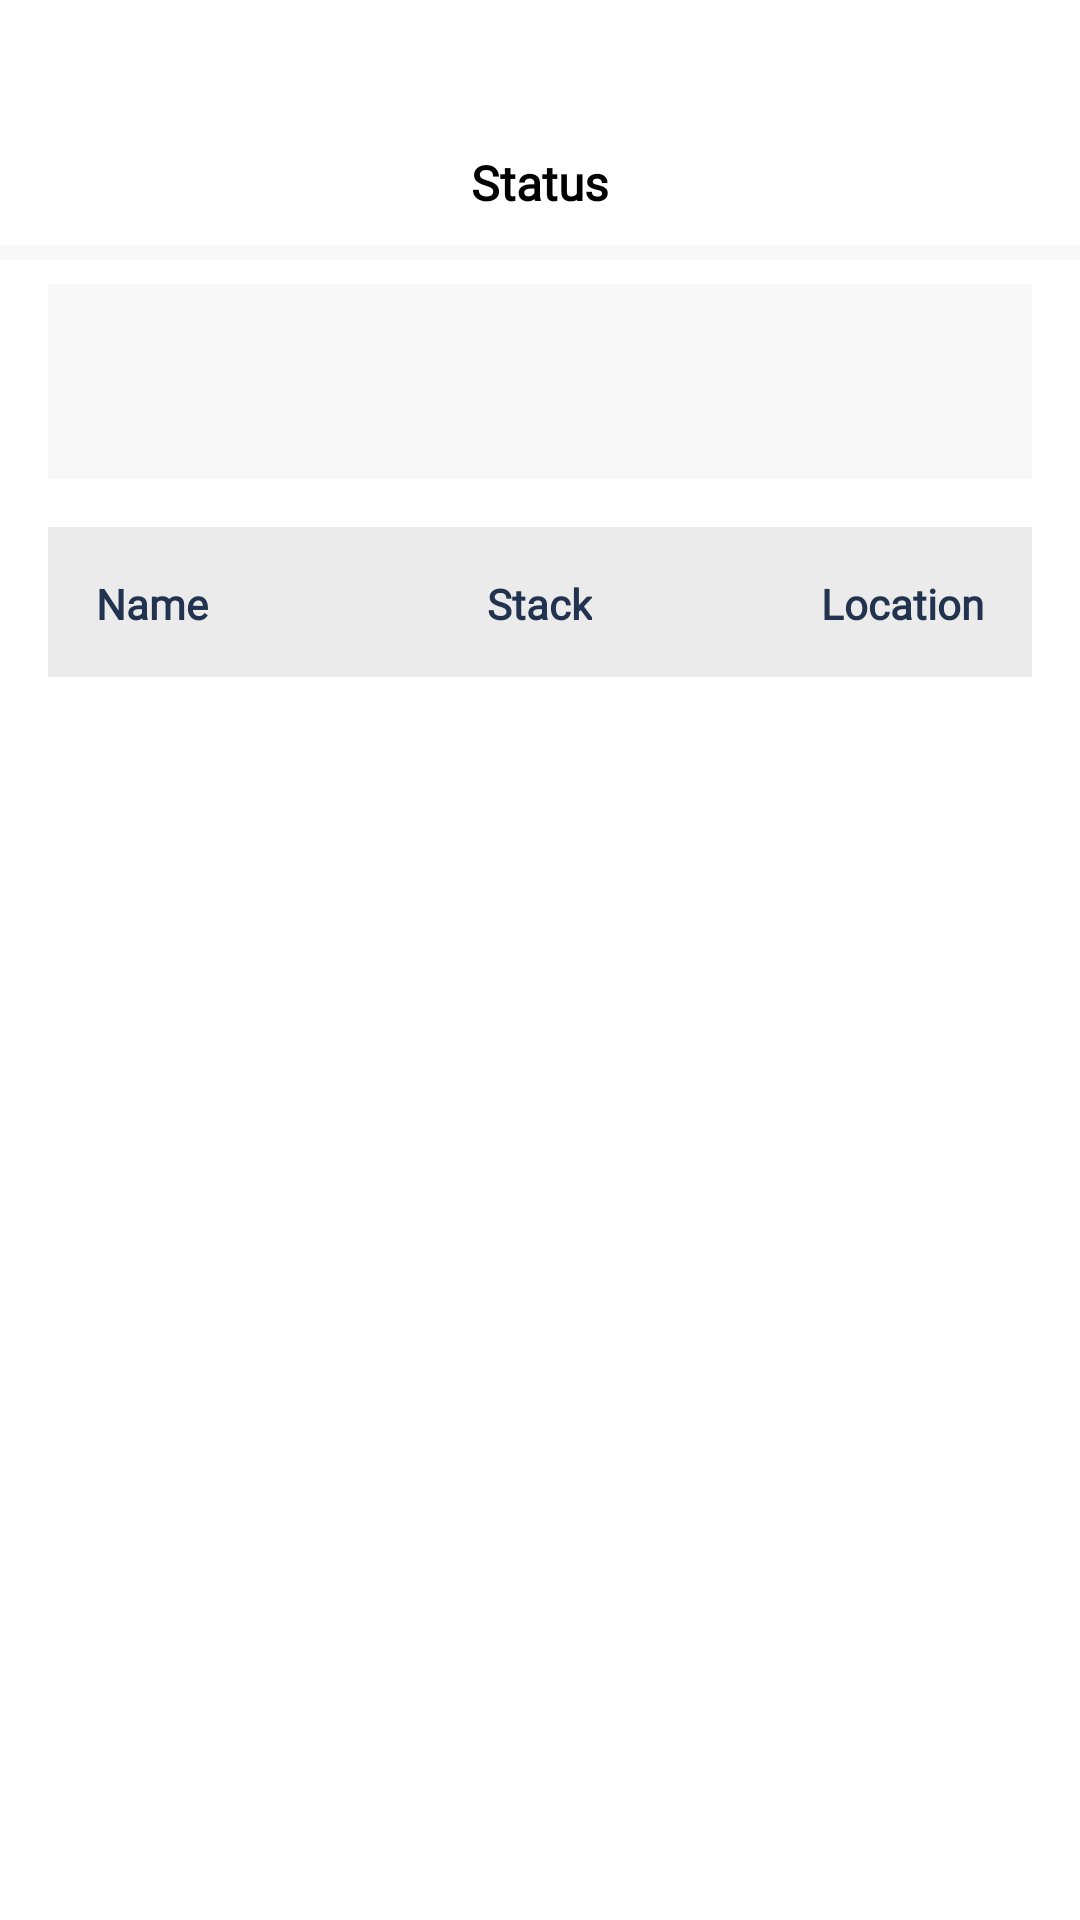

Here is an Android app screen rendered from its layout file. Give the layout XML and the strings, colors and styles it references.
<!-- AndroidManifest.xml: application theme Theme.App.Starting -->
<!-- res/layout/fragment_admin_user_screen.xml -->
<?xml version="1.0" encoding="utf-8"?>
<androidx.appcompat.widget.LinearLayoutCompat xmlns:android="http://schemas.android.com/apk/res/android"
    xmlns:tools="http://schemas.android.com/tools"
    android:layout_width="match_parent"
    android:layout_height="match_parent"
    android:orientation="vertical"
    tools:context=".admin.user.ui.UserScreenFragment">

    <RelativeLayout
        android:layout_width="match_parent"
        android:layout_height="wrap_content"
        android:layout_marginTop="40dp"
        android:orientation="horizontal">

        <ImageView
            android:id="@+id/user_screen_backarrow_IV"
            android:layout_width="wrap_content"
            android:layout_height="wrap_content"
            android:layout_marginStart="20dp"
            android:layout_marginTop="18dp"
            android:contentDescription="TODO"
            android:src="@drawable/ic_arrow"
            tools:ignore="ContentDescription,HardcodedText" />

        <TextView
            android:id="@+id/user_screen_status_TV"
            android:layout_width="wrap_content"
            android:layout_height="wrap_content"
            android:layout_centerInParent="true"
            android:layout_marginTop="20dp"
            android:fontFamily="@font/manrope_regular"
            android:gravity="center_horizontal"
            android:lineHeight="22sp"
            android:text="Status"
            android:textColor="@color/black"
            android:textFontWeight="700"
            android:textSize="16sp"
            tools:ignore="UnusedAttribute" />
    </RelativeLayout>

    <androidx.appcompat.widget.LinearLayoutCompat
        android:layout_width="match_parent"
        android:layout_height="5dp"
        android:background="@color/Layout_background"/>

    <SearchView
        android:layout_width="match_parent"
        android:layout_height="65dp"
        android:layout_marginTop="8dp"
        android:gravity="start"
        android:background="@color/Layout_background"
        android:drawableLeft="@drawable/ic_search"
        android:layout_marginHorizontal="16dp"/>


    <LinearLayout
        android:visibility="visible"
        android:id="@+id/user_screen_filled"
        android:layout_width="match_parent"
        android:layout_height="wrap_content"
        android:orientation="vertical">

        <RelativeLayout
            android:layout_width="match_parent"
            android:layout_height="50dp"
            android:layout_marginHorizontal="16dp"
            android:layout_marginTop="16dp"
            android:background="#ebebeb"
            android:orientation="horizontal">

            <TextView
                android:layout_width="wrap_content"
                android:layout_height="wrap_content"
                android:layout_marginStart="16dp"
                android:layout_marginTop="16dp"
                android:fontFamily="@font/manrope_regular"
                android:text="Name"
                android:textColor="#21334F"
                android:textFontWeight="700"
                android:textSize="14sp" />

            <TextView
                android:layout_width="wrap_content"
                android:layout_height="wrap_content"
                android:text="Stack"
                android:layout_marginStart="16dp"
                android:layout_marginTop="16dp"
                android:layout_centerHorizontal="true"
                android:fontFamily="@font/manrope_regular"
                android:textSize="14sp"
                android:textFontWeight="700"
                android:textColor="#21334F"/>

            <TextView
                android:layout_width="wrap_content"
                android:layout_height="wrap_content"
                android:text="Location"
                android:layout_marginStart="16dp"
                android:layout_marginTop="16dp"
                android:layout_alignParentEnd="true"
                android:layout_margin="16dp"
                android:fontFamily="@font/manrope_regular"
                android:textSize="14sp"
                android:textFontWeight="700"
                android:textColor="#21334F"/>
        </RelativeLayout>
        <androidx.recyclerview.widget.RecyclerView
            android:id="@+id/user_screen_fragment_recyclerView"
            android:layout_width="match_parent"
            android:layout_marginHorizontal="16dp"
            android:layout_height="450dp"
            android:layout_marginTop="2dp" />
    </LinearLayout>

    <RelativeLayout
        android:layout_width="fill_parent"
        android:layout_height="fill_parent">

        <LinearLayout
            android:layout_width="match_parent"
            android:layout_height="wrap_content"
            android:gravity="center_horizontal"
            android:layout_alignParentBottom="true"
            android:layout_centerHorizontal="true"
            android:orientation="horizontal">

            <ImageView
                android:id="@+id/user_screen_image_button1"
                android:layout_width="wrap_content"
                android:layout_height="wrap_content"
                android:layout_marginStart="18dp"
                android:src="@drawable/ic_downarrow" />

            <TextView
                android:id="@+id/user_screen_number_Tv"
                android:layout_width="wrap_content"
                android:layout_height="wrap_content"
                android:layout_marginStart="18dp"
                android:fontFamily="@font/manrope_regular"
                android:text="1"
                android:textFontWeight="400"
                android:textSize="14sp" />


            <ImageView
                android:id="@+id/user_screen_image_button2"
                android:layout_width="wrap_content"
                android:layout_height="wrap_content"
                android:layout_marginStart="18dp"
                android:src="@drawable/ic_redarrow" />
        </LinearLayout>


    </RelativeLayout>


</androidx.appcompat.widget.LinearLayoutCompat>
<!-- resources referenced by this layout -->
<resources>
  <color name="Layout_background">#f8f8f8</color>
  <color name="black">#FF000000</color>
  <!-- drawable ic_downarrow (drawable) -->
  <vector xmlns:android="http://schemas.android.com/apk/res/android"
      android:width="28dp"
      android:height="28dp"
      android:viewportWidth="28"
      android:viewportHeight="28">
    <path
        android:pathData="M0.667,14C0.667,6.64 6.653,0.667 14,0.667L14.373,0.672C21.561,0.87 27.333,6.765 27.333,14C27.333,21.347 21.36,27.333 14,27.333C6.653,27.333 0.667,21.347 0.667,14ZM16.64,19.333C17.027,18.933 17.027,18.307 16.627,17.92L12.693,14L16.627,10.08C17.027,9.693 17.027,9.053 16.64,8.667C16.24,8.267 15.613,8.267 15.227,8.667L10.573,13.293C10.387,13.48 10.28,13.733 10.28,14C10.28,14.267 10.387,14.52 10.573,14.707L15.227,19.333C15.413,19.533 15.667,19.627 15.92,19.627C16.187,19.627 16.44,19.533 16.64,19.333Z"
        android:fillColor="#000000"
        android:fillAlpha="0.08"
        android:fillType="evenOdd"/>
  </vector>
  <!-- drawable ic_redarrow (drawable) -->
  <vector xmlns:android="http://schemas.android.com/apk/res/android"
      android:width="28dp"
      android:height="28dp"
      android:viewportWidth="28"
      android:viewportHeight="28">
    <path
        android:pathData="M27.333,14C27.333,21.36 21.347,27.333 14,27.333L13.627,27.328C6.439,27.131 0.667,21.235 0.667,14C0.667,6.653 6.64,0.667 14,0.667C21.347,0.667 27.333,6.653 27.333,14ZM11.36,8.667C10.974,9.067 10.974,9.693 11.373,10.08L15.307,14L11.373,17.92C10.974,18.307 10.974,18.947 11.36,19.333C11.76,19.733 12.387,19.733 12.773,19.333L17.427,14.707C17.613,14.52 17.72,14.267 17.72,14C17.72,13.733 17.613,13.48 17.427,13.293L12.773,8.667C12.587,8.467 12.333,8.373 12.08,8.373C11.813,8.373 11.56,8.467 11.36,8.667Z"
        android:fillColor="#FD5900"
        android:fillType="evenOdd"/>
  </vector>
  <!-- drawable ic_search (drawable) -->
  <vector xmlns:android="http://schemas.android.com/apk/res/android"
      android:width="13dp"
      android:height="13dp"
      android:viewportWidth="13"
      android:viewportHeight="13">
    <path
        android:pathData="M11.807,10.86L9.54,8.6C10.271,7.668 10.668,6.518 10.667,5.333C10.667,4.279 10.354,3.247 9.768,2.37C9.182,1.493 8.349,0.81 7.374,0.406C6.4,0.002 5.327,-0.103 4.293,0.102C3.258,0.308 2.308,0.816 1.562,1.562C0.816,2.308 0.308,3.258 0.102,4.293C-0.103,5.327 0.002,6.4 0.406,7.374C0.81,8.349 1.493,9.182 2.37,9.768C3.247,10.354 4.279,10.667 5.333,10.667C6.518,10.668 7.668,10.271 8.6,9.54L10.86,11.807C10.922,11.869 10.996,11.919 11.077,11.953C11.158,11.986 11.245,12.004 11.333,12.004C11.421,12.004 11.509,11.986 11.59,11.953C11.671,11.919 11.745,11.869 11.807,11.807C11.869,11.745 11.919,11.671 11.953,11.59C11.986,11.509 12.004,11.421 12.004,11.333C12.004,11.245 11.986,11.158 11.953,11.077C11.919,10.996 11.869,10.922 11.807,10.86ZM1.333,5.333C1.333,4.542 1.568,3.769 2.007,3.111C2.447,2.453 3.072,1.941 3.803,1.638C4.534,1.335 5.338,1.256 6.114,1.41C6.89,1.565 7.602,1.946 8.162,2.505C8.721,3.064 9.102,3.777 9.256,4.553C9.411,5.329 9.332,6.133 9.029,6.864C8.726,7.595 8.213,8.22 7.556,8.659C6.898,9.099 6.124,9.333 5.333,9.333C4.272,9.333 3.255,8.912 2.505,8.162C1.755,7.412 1.333,6.394 1.333,5.333Z"
        android:fillColor="#000000"
        android:fillAlpha="0.2"/>
  </vector>
</resources>
